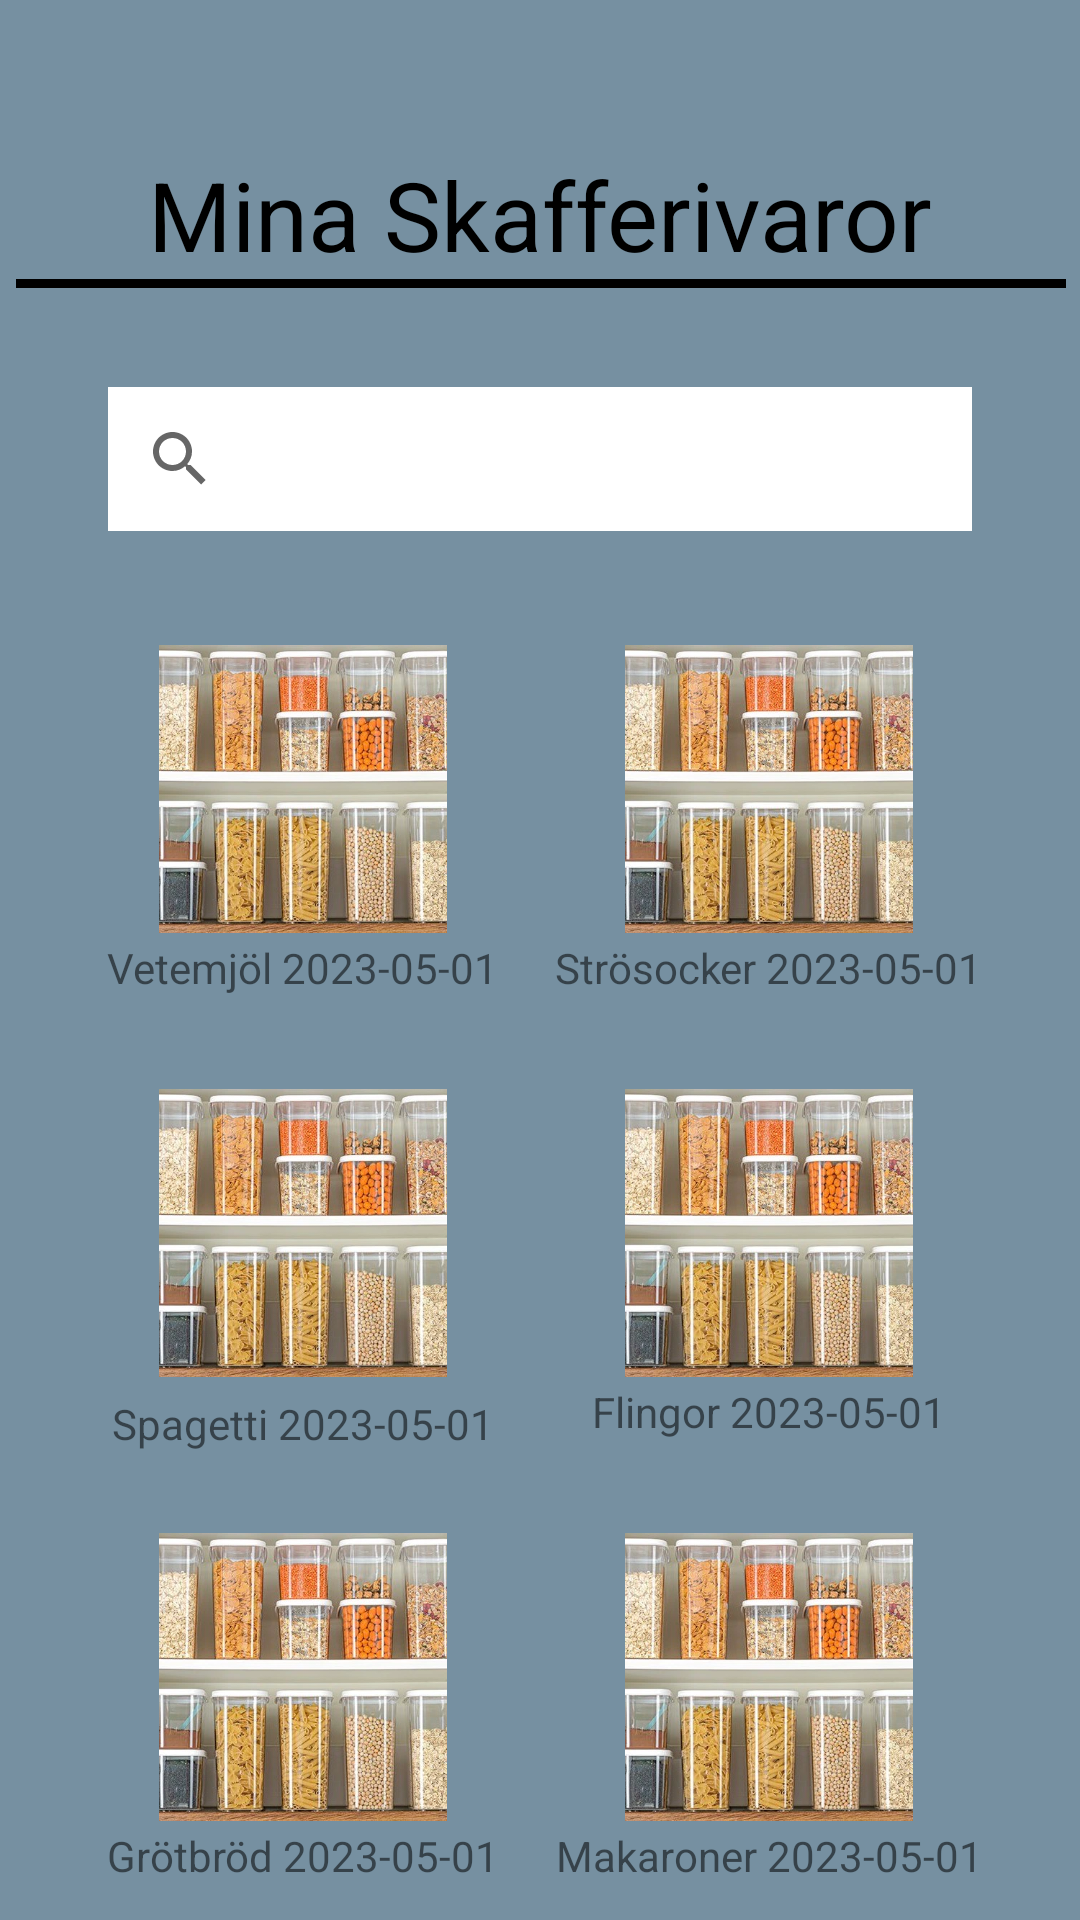

Here is an Android app screen rendered from its layout file. Give the layout XML and the strings, colors and styles it references.
<!-- AndroidManifest.xml: application theme Theme.MatVinn -->
<!-- res/layout/activity_main4.xml -->
<?xml version="1.0" encoding="utf-8"?>
<androidx.constraintlayout.widget.ConstraintLayout xmlns:android="http://schemas.android.com/apk/res/android"
    xmlns:app="http://schemas.android.com/apk/res-auto"
    xmlns:tools="http://schemas.android.com/tools"
    android:layout_width="match_parent"
    android:layout_height="match_parent"
    tools:context=".MainActivity4"
    android:background="@color/blue">

    <SearchView
        android:id="@+id/searchView"
        android:layout_width="0dp"
        android:layout_height="wrap_content"
        android:layout_marginStart="16dp"
        android:layout_marginTop="36dp"
        android:layout_marginEnd="16dp"
        android:background="@android:color/white"
        android:theme="@style/SearchViewStyle"
        app:layout_constraintEnd_toEndOf="parent"
        app:layout_constraintStart_toStartOf="parent"
        app:layout_constraintTop_toBottomOf="@+id/textView"
        app:layout_constraintWidth_default="percent"
        app:layout_constraintWidth_percent="0.8" />

    <TextView
        android:id="@+id/textView"
        android:layout_width="wrap_content"
        android:layout_height="wrap_content"
        android:layout_marginTop="50dp"
        android:text="@string/title3"
        android:textColor="@color/black"
        android:textSize="32sp"
        app:layout_constraintEnd_toEndOf="parent"
        app:layout_constraintStart_toStartOf="parent"
        app:layout_constraintTop_toTopOf="parent" />

    <View
        android:id="@+id/view"
        android:layout_width="350dp"
        android:layout_height="3dp"
        android:background="@color/black"
        app:layout_constraintEnd_toEndOf="@+id/textView"
        app:layout_constraintStart_toStartOf="@+id/textView"
        app:layout_constraintTop_toBottomOf="@id/textView" />


    <ImageView
        android:id="@+id/imageView"
        android:layout_width="100dp"
        android:layout_height="100dp"
        android:layout_marginTop="120dp"
        android:contentDescription="@string/app_name"
        android:padding="2dp"
        app:layout_constraintEnd_toEndOf="parent"
        app:layout_constraintHorizontal_bias="0.196"
        app:layout_constraintStart_toStartOf="parent"
        app:layout_constraintTop_toBottomOf="@+id/textView"
        app:srcCompat="@drawable/torrvaror" />


    <TextView
        android:id="@+id/textView1"
        android:layout_width="wrap_content"
        android:layout_height="wrap_content"
        android:text="@string/text1"
        app:layout_constraintTop_toBottomOf="@+id/imageView"
        app:layout_constraintStart_toStartOf="@+id/imageView"
        app:layout_constraintEnd_toEndOf="@+id/imageView" />

    <ImageView
        android:id="@+id/imageView2"
        android:layout_width="100dp"
        android:layout_height="100dp"
        android:layout_marginTop="120dp"
        android:contentDescription="@string/app_name"
        android:padding="2dp"
        app:layout_constraintEnd_toEndOf="parent"
        app:layout_constraintHorizontal_bias="0.794"
        app:layout_constraintStart_toStartOf="parent"
        app:layout_constraintTop_toBottomOf="@+id/textView"
        app:srcCompat="@drawable/torrvaror" />


    <TextView
        android:id="@+id/textView2"
        android:layout_width="wrap_content"
        android:layout_height="wrap_content"
        android:text="@string/text2"
        app:layout_constraintEnd_toEndOf="@+id/imageView2"
        app:layout_constraintStart_toStartOf="@+id/imageView2"
        app:layout_constraintTop_toBottomOf="@+id/imageView2" />



    <ImageView
        android:id="@+id/imageView3"
        android:layout_width="100dp"
        android:layout_height="100dp"
        android:layout_marginTop="268dp"
        android:contentDescription="@string/app_name"
        android:padding="2dp"
        app:layout_constraintEnd_toEndOf="parent"
        app:layout_constraintHorizontal_bias="0.196"
        app:layout_constraintStart_toStartOf="parent"
        app:layout_constraintTop_toBottomOf="@+id/textView"
        app:srcCompat="@drawable/torrvaror" />

    <TextView
        android:id="@+id/textView3"
        android:layout_width="wrap_content"
        android:layout_height="wrap_content"
        android:layout_marginTop="4dp"
        android:text="@string/text3"
        app:layout_constraintEnd_toEndOf="@+id/imageView3"
        app:layout_constraintStart_toStartOf="@+id/imageView3"
        app:layout_constraintTop_toBottomOf="@+id/imageView3" />

    <ImageView
        android:id="@+id/imageView4"
        android:layout_width="100dp"
        android:layout_height="100dp"
        android:layout_marginTop="268dp"
        android:contentDescription="@string/app_name"
        android:padding="2dp"
        app:layout_constraintEnd_toEndOf="parent"
        app:layout_constraintHorizontal_bias="0.794"
        app:layout_constraintStart_toStartOf="parent"
        app:layout_constraintTop_toBottomOf="@+id/textView"
        app:srcCompat="@drawable/torrvaror" />

    <TextView
        android:id="@+id/textView4"
        android:layout_width="wrap_content"
        android:layout_height="wrap_content"
        android:text="@string/text4"
        app:layout_constraintEnd_toEndOf="@+id/imageView4"
        app:layout_constraintStart_toStartOf="@+id/imageView4"
        app:layout_constraintTop_toBottomOf="@+id/imageView4" />

    <ImageView
        android:id="@+id/imageView5"
        android:layout_width="100dp"
        android:layout_height="100dp"
        android:layout_marginTop="416dp"
        android:contentDescription="@string/app_name"
        android:padding="2dp"
        app:layout_constraintEnd_toEndOf="parent"
        app:layout_constraintHorizontal_bias="0.196"
        app:layout_constraintStart_toStartOf="parent"
        app:layout_constraintTop_toBottomOf="@+id/textView"
        app:srcCompat="@drawable/torrvaror" />

    <TextView
        android:id="@+id/textView5"
        android:layout_width="wrap_content"
        android:layout_height="wrap_content"
        android:text="@string/text5"
        app:layout_constraintTop_toBottomOf="@+id/imageView5"
        app:layout_constraintStart_toStartOf="@+id/imageView5"
        app:layout_constraintEnd_toEndOf="@+id/imageView5" />

    <ImageView
        android:id="@+id/imageView6"
        android:layout_width="100dp"
        android:layout_height="100dp"
        android:layout_marginTop="416dp"
        android:contentDescription="@string/app_name"
        android:padding="2dp"
        app:layout_constraintEnd_toEndOf="parent"
        app:layout_constraintHorizontal_bias="0.794"
        app:layout_constraintStart_toStartOf="parent"
        app:layout_constraintTop_toBottomOf="@+id/textView"
        app:srcCompat="@drawable/torrvaror" />

    <TextView
        android:id="@+id/textView6"
        android:layout_width="wrap_content"
        android:layout_height="wrap_content"
        android:text="@string/text6"
        app:layout_constraintEnd_toEndOf="@+id/imageView6"
        app:layout_constraintStart_toStartOf="@+id/imageView6"
        app:layout_constraintTop_toBottomOf="@+id/imageView6" />
</androidx.constraintlayout.widget.ConstraintLayout>
<!-- resources referenced by this layout -->
<resources>
  <color name="black">#000000</color>
  <color name="blue">#7690A1</color>
  <!-- drawable torrvaror: jpg bitmap (drawable, 59290 bytes) -->
  <string name="app_name">Matvinn</string>
  <string name="text1">  Vetemjöl
  2023-05-01</string>
  <string name="text2">  Strösocker
  2023-05-01</string>
  <string name="text3">  Spagetti
  2023-05-01</string>
  <string name="text4">  Flingor
  2023-05-01</string>
  <string name="text5">  Grötbröd
  2023-05-01</string>
  <string name="text6">  Makaroner
  2023-05-01</string>
  <string name="title3">Mina Skafferivaror</string>
  <style name="Theme.MatVinn" parent="Theme.MaterialComponents.DayNight.DarkActionBar">
      <item name="colorPrimary">@color/green</item>
  </style>
  <color name="green">#B05DA581</color>
</resources>
